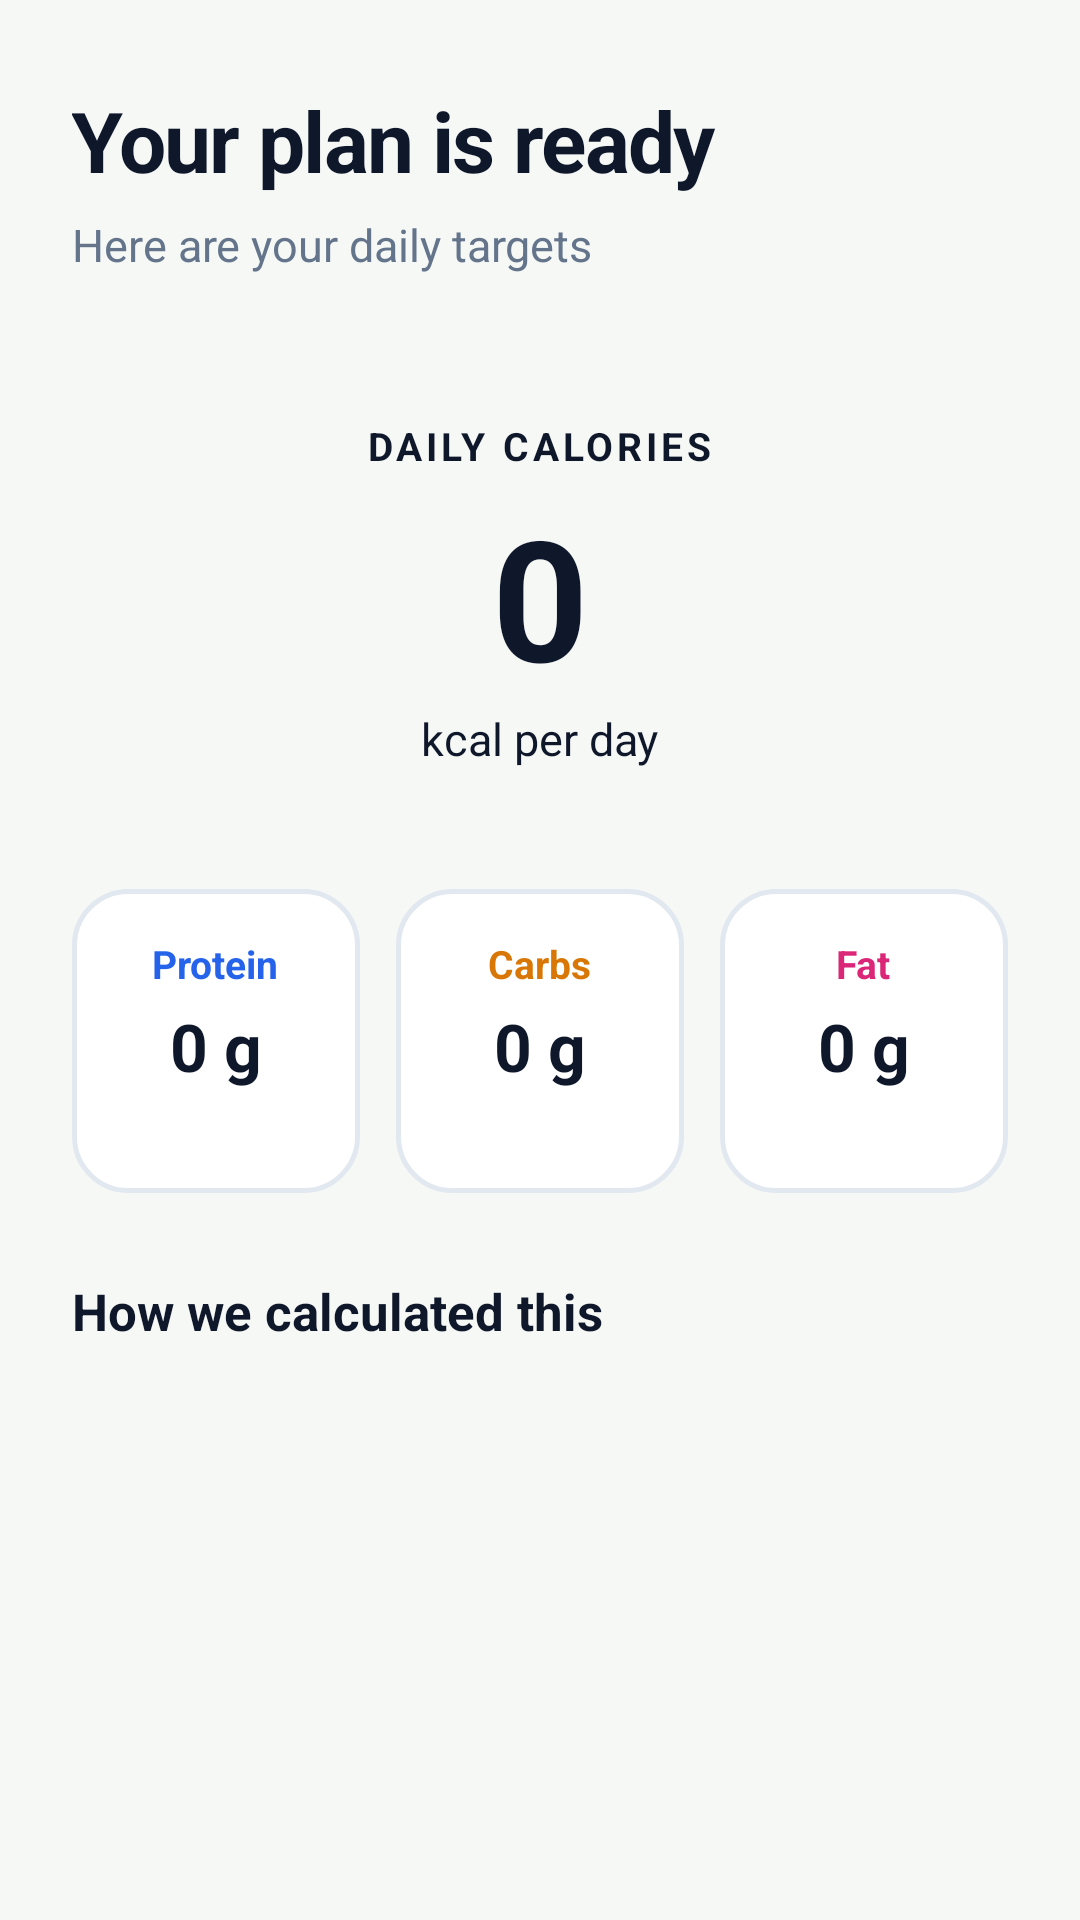

This screen was rendered from an Android layout file. Write that file and the resources it references.
<!-- AndroidManifest.xml: application theme Theme.NutriTrack -->
<!-- res/layout/step_results.xml -->
<?xml version="1.0" encoding="utf-8"?>
<ScrollView xmlns:android="http://schemas.android.com/apk/res/android"
    android:layout_width="match_parent"
    android:layout_height="match_parent"
    android:fillViewport="true"
    android:scrollbars="none">

    <LinearLayout
        android:layout_width="match_parent"
        android:layout_height="wrap_content"
        android:orientation="vertical"
        android:paddingStart="24dp"
        android:paddingTop="28dp"
        android:paddingEnd="24dp"
        android:paddingBottom="16dp">

        <TextView
            android:id="@+id/tvResultsTitle"
            android:layout_width="wrap_content"
            android:layout_height="wrap_content"
            android:letterSpacing="-0.02"
            android:text="Your plan is ready"
            android:textColor="@color/text_slate_900"
            android:textSize="28sp"
            android:textStyle="bold" />

        <TextView
            android:layout_width="wrap_content"
            android:layout_height="wrap_content"
            android:layout_marginTop="6dp"
            android:text="Here are your daily targets"
            android:textColor="@color/text_slate_500"
            android:textSize="15sp" />

        <LinearLayout
            android:layout_width="match_parent"
            android:layout_height="wrap_content"
            android:layout_marginTop="24dp"
            android:background="@drawable/bg_calories_card"
            android:gravity="center_horizontal"
            android:orientation="vertical"
            android:padding="24dp">

            <TextView
                android:layout_width="wrap_content"
                android:layout_height="wrap_content"
                android:letterSpacing="0.1"
                android:text="DAILY CALORIES"
                android:textColor="@color/text_slate_900"
                android:textSize="13sp"
                android:textStyle="bold" />

            <TextView
                android:id="@+id/tvCaloriesValue"
                android:layout_width="wrap_content"
                android:layout_height="wrap_content"
                android:layout_marginTop="4dp"
                android:text="0"
                android:textColor="@color/text_slate_900"
                android:textSize="56sp"
                android:textStyle="bold" />

            <TextView
                android:layout_width="wrap_content"
                android:layout_height="wrap_content"
                android:text="kcal per day"
                android:textColor="@color/text_slate_900"
                android:textSize="15sp" />
        </LinearLayout>

        <LinearLayout
            android:layout_width="match_parent"
            android:layout_height="wrap_content"
            android:layout_marginTop="16dp"
            android:orientation="horizontal">

            <LinearLayout
                android:layout_width="0dp"
                android:layout_height="wrap_content"
                android:layout_marginEnd="6dp"
                android:layout_weight="1"
                android:background="@drawable/bg_card_result"
                android:gravity="center_horizontal"
                android:orientation="vertical"
                android:paddingTop="16dp"
                android:paddingBottom="16dp">

                <TextView
                    android:layout_width="wrap_content"
                    android:layout_height="wrap_content"
                    android:text="Protein"
                    android:textColor="@color/macro_protein"
                    android:textSize="13sp"
                    android:textStyle="bold" />

                <TextView
                    android:id="@+id/tvProteinValue"
                    android:layout_width="wrap_content"
                    android:layout_height="wrap_content"
                    android:layout_marginTop="4dp"
                    android:text="0 g"
                    android:textColor="@color/text_slate_900"
                    android:textSize="22sp"
                    android:textStyle="bold" />

                <TextView
                    android:id="@+id/tvProteinPct"
                    android:layout_width="wrap_content"
                    android:layout_height="wrap_content"
                    android:layout_marginTop="2dp"
                    android:text=""
                    android:textColor="@color/text_slate_500"
                    android:textSize="12sp" />
            </LinearLayout>

            <LinearLayout
                android:layout_width="0dp"
                android:layout_height="wrap_content"
                android:layout_marginStart="6dp"
                android:layout_marginEnd="6dp"
                android:layout_weight="1"
                android:background="@drawable/bg_card_result"
                android:gravity="center_horizontal"
                android:orientation="vertical"
                android:paddingTop="16dp"
                android:paddingBottom="16dp">

                <TextView
                    android:layout_width="wrap_content"
                    android:layout_height="wrap_content"
                    android:text="Carbs"
                    android:textColor="@color/macro_carbs"
                    android:textSize="13sp"
                    android:textStyle="bold" />

                <TextView
                    android:id="@+id/tvCarbsValue"
                    android:layout_width="wrap_content"
                    android:layout_height="wrap_content"
                    android:layout_marginTop="4dp"
                    android:text="0 g"
                    android:textColor="@color/text_slate_900"
                    android:textSize="22sp"
                    android:textStyle="bold" />

                <TextView
                    android:id="@+id/tvCarbsPct"
                    android:layout_width="wrap_content"
                    android:layout_height="wrap_content"
                    android:layout_marginTop="2dp"
                    android:text=""
                    android:textColor="@color/text_slate_500"
                    android:textSize="12sp" />
            </LinearLayout>

            <LinearLayout
                android:layout_width="0dp"
                android:layout_height="wrap_content"
                android:layout_marginStart="6dp"
                android:layout_weight="1"
                android:background="@drawable/bg_card_result"
                android:gravity="center_horizontal"
                android:orientation="vertical"
                android:paddingTop="16dp"
                android:paddingBottom="16dp">

                <TextView
                    android:layout_width="wrap_content"
                    android:layout_height="wrap_content"
                    android:text="Fat"
                    android:textColor="@color/macro_fat"
                    android:textSize="13sp"
                    android:textStyle="bold" />

                <TextView
                    android:id="@+id/tvFatValue"
                    android:layout_width="wrap_content"
                    android:layout_height="wrap_content"
                    android:layout_marginTop="4dp"
                    android:text="0 g"
                    android:textColor="@color/text_slate_900"
                    android:textSize="22sp"
                    android:textStyle="bold" />

                <TextView
                    android:id="@+id/tvFatPct"
                    android:layout_width="wrap_content"
                    android:layout_height="wrap_content"
                    android:layout_marginTop="2dp"
                    android:text=""
                    android:textColor="@color/text_slate_500"
                    android:textSize="12sp" />
            </LinearLayout>
        </LinearLayout>

        <TextView
            android:layout_width="wrap_content"
            android:layout_height="wrap_content"
            android:layout_marginTop="28dp"
            android:text="How we calculated this"
            android:textColor="@color/text_slate_900"
            android:textSize="17sp"
            android:textStyle="bold" />

        <TextView
            android:id="@+id/tvExplanation"
            android:layout_width="match_parent"
            android:layout_height="wrap_content"
            android:layout_marginTop="8dp"
            android:lineSpacingExtra="4dp"
            android:text=""
            android:textColor="@color/text_slate_700"
            android:textSize="15sp" />

    </LinearLayout>
</ScrollView>
<!-- resources referenced by this layout -->
<resources>
  <color name="macro_carbs">#D97706</color>
  <color name="macro_fat">#DB2777</color>
  <color name="macro_protein">#2563EB</color>
  <color name="text_slate_500">#64748B</color>
  <color name="text_slate_700">#334155</color>
  <color name="text_slate_900">#0F172A</color>
  <!-- drawable bg_card_result (drawable) -->
  <?xml version="1.0" encoding="utf-8"?>
  <shape xmlns:android="http://schemas.android.com/apk/res/android"
      android:shape="rectangle">
      <solid android:color="@color/white" />
      <stroke
          android:width="1.5dp"
          android:color="@color/slate_200" />
      <corners android:radius="18dp" />
  </shape>
  <style name="Theme.NutriTrack" parent="Base.Theme.NutriTrack" />
  <color name="white">#FFFFFFFF</color>
  <color name="slate_200">#E2E8F0</color>
  <style name="Base.Theme.NutriTrack" parent="Theme.Material3.DayNight.NoActionBar">
          <item name="colorPrimary">@color/primary</item>
          <item name="colorOnPrimary">@color/text_slate_900</item>
          <item name="android:statusBarColor">#1B4D25</item>
          <item name="android:windowLightStatusBar">false</item>
          <item name="android:windowBackground">@color/background_light</item>
      </style>
  <color name="primary">#13EC49</color>
  <color name="background_light">#F6F8F6</color>
</resources>
